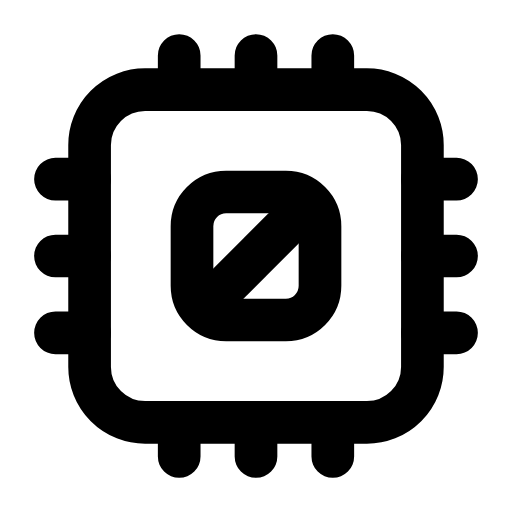
t = 0.00 s
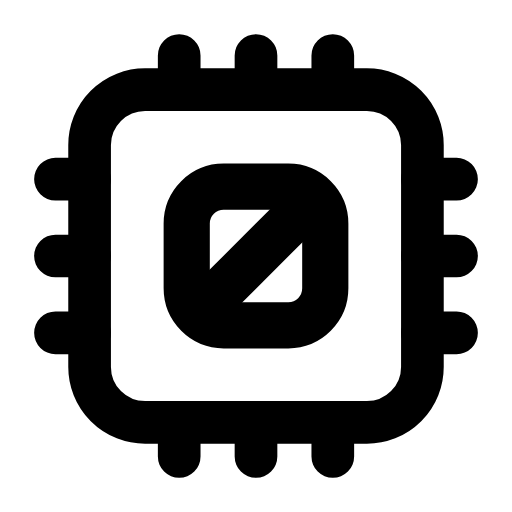
t = 0.26 s
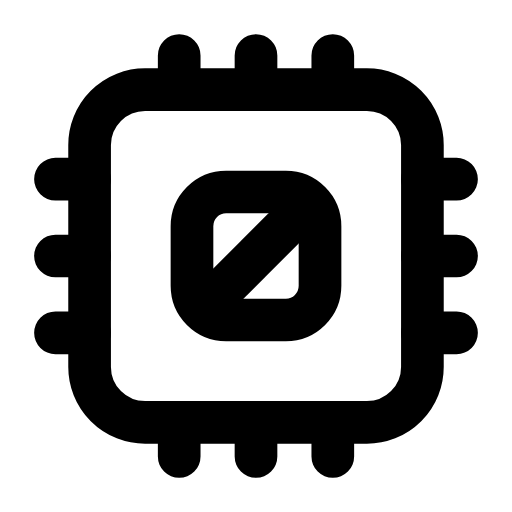
t = 0.53 s
t = 0.78 s: frame unchanged from t = 0.00 s, image omitted
t = 1.06 s: frame unchanged from t = 0.00 s, image omitted
t = 1.33 s: frame unchanged from t = 0.00 s, image omitted

The animated SVG that drew these frames (rendered in a browser with its animation timeline set to each time). Animation: 1 SMIL element (animateTransform=1); one cycle of 1.60 s, repeats indefinitely.

<svg xmlns="http://www.w3.org/2000/svg" width="24" height="24" viewBox="0 0 24 24" fill="none"><rect stroke="currentColor" stroke-width="2" stroke-linecap="round" stroke-linejoin="round" fill="none" x="4.2" y="4.2" width="15.6" height="15.6" rx="2.6"></rect><g transform="translate(12 12)"><g><animateTransform attributeName="transform" type="scale" values="1;1;1.1;1;1;1;1;1.1;1;1;1" keyTimes="0;0.135;0.2475;0.36;0.45;0.6;0.66;0.735;0.81;0.9;1" dur="1.6s" repeatCount="indefinite" calcMode="spline" keySplines="0.16 1 0.3 1;0.16 1 0.3 1;0.16 1 0.3 1;0.16 1 0.3 1;0.16 1 0.3 1;0.16 1 0.3 1;0.16 1 0.3 1;0.16 1 0.3 1;0.16 1 0.3 1;0.16 1 0.3 1"/><g transform="translate(-12 -12)"><g><rect stroke="currentColor" stroke-width="2" stroke-linecap="round" stroke-linejoin="round" fill="none" x="9" y="9" width="6" height="6" rx="1.6"></rect><path stroke="currentColor" stroke-width="2" stroke-linecap="round" stroke-linejoin="round" fill="none" d="M13.6 10.4L10.4 13.6"></path></g></g></g></g><path stroke="currentColor" stroke-width="2" stroke-linecap="round" stroke-linejoin="round" fill="none" d="M8.4 2.6L8.4 4.2M12 2.6L12 4.2M15.6 2.6L15.6 4.2M8.4 19.8L8.4 21.4M12 19.8L12 21.4M15.6 19.8L15.6 21.4M2.6 8.4L4.2 8.4M2.6 12L4.2 12M2.6 15.6L4.2 15.6M19.8 8.4L21.4 8.4M19.8 12L21.4 12M19.8 15.6L21.4 15.6"></path></svg>
